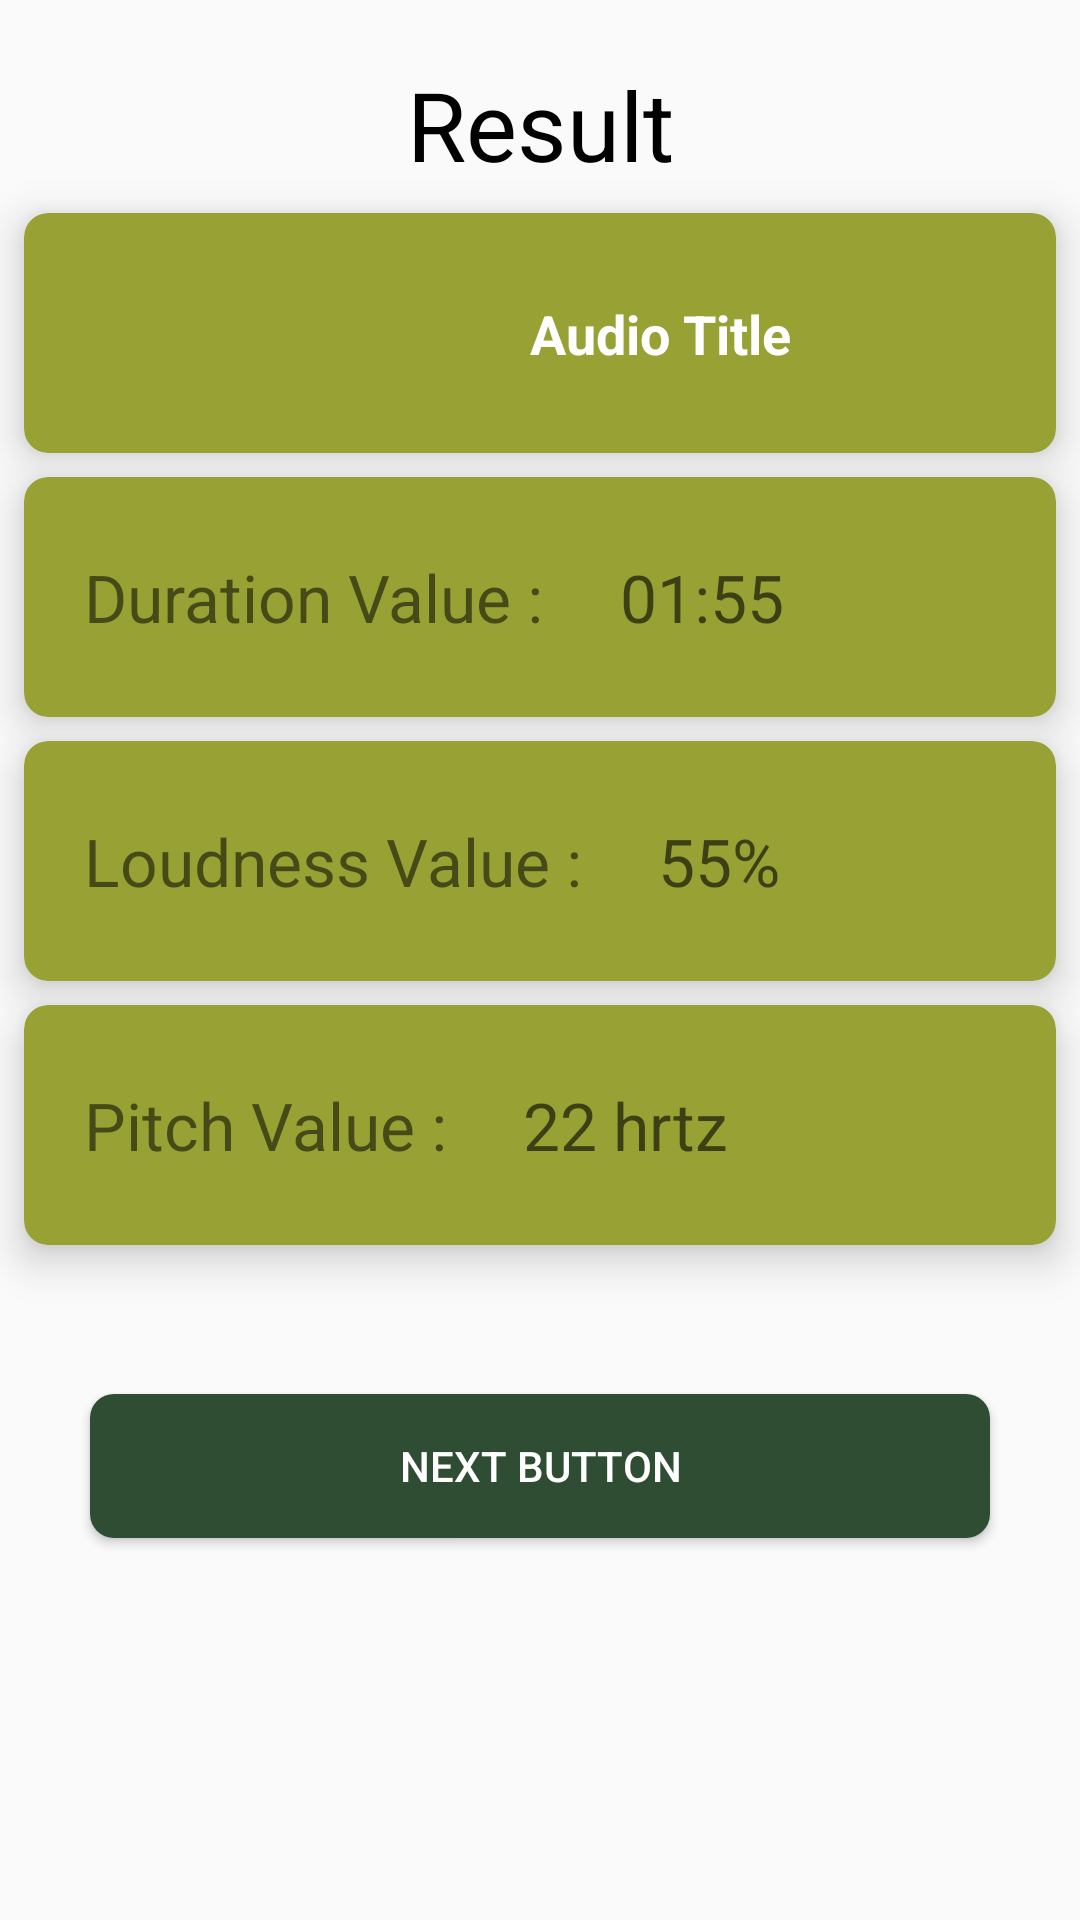

Android layout source for this screen:
<!-- AndroidManifest.xml: application theme Theme.Aban -->
<!-- res/layout/activity_sound_medium.xml -->
<?xml version="1.0" encoding="utf-8"?>
<androidx.constraintlayout.widget.ConstraintLayout xmlns:android="http://schemas.android.com/apk/res/android"
    xmlns:app="http://schemas.android.com/apk/res-auto"
    xmlns:tools="http://schemas.android.com/tools"
    android:layout_width="match_parent"
    android:layout_height="match_parent"
    tools:context=".SoundMediumActivity">


    
    <androidx.appcompat.widget.AppCompatTextView
        android:id="@+id/resultid"
        android:layout_width="match_parent"
        android:layout_height="wrap_content"
        android:layout_marginTop="20dp"
        android:gravity="center"
        android:text="Result"
        android:textColor="@color/black"
        android:textSize="32sp"
        app:layout_constraintTop_toTopOf="parent" />



    
    <androidx.cardview.widget.CardView
        android:id="@+id/playAudioCard"
        android:layout_width="match_parent"
        android:layout_height="80dp"
        android:layout_margin="8dp"
        android:padding="4dp"
        app:cardBackgroundColor="#97A134"
        app:cardCornerRadius="8dp"
        app:cardElevation="8dp"
        app:layout_constraintTop_toBottomOf="@id/resultid">

        <androidx.constraintlayout.widget.ConstraintLayout
            android:layout_width="match_parent"
            android:layout_height="80dp">


            <androidx.appcompat.widget.AppCompatImageView
                android:id="@+id/drawable"
                android:layout_width="80dp"
                android:layout_height="match_parent"
                android:padding="20dp"
                app:layout_constraintBottom_toBottomOf="parent"
                app:layout_constraintStart_toStartOf="parent"
                app:layout_constraintTop_toTopOf="parent"
                app:srcCompat="@drawable/ic_play" />

            
            <androidx.appcompat.widget.AppCompatTextView
                android:id="@+id/audioTitleTextView"
                android:layout_width="wrap_content"
                android:layout_height="wrap_content"
                android:text="Audio Title"
                android:textColor="@color/white"
                android:textSize="18sp"
                android:textStyle="bold"
                app:layout_constraintBottom_toBottomOf="parent"
                app:layout_constraintEnd_toEndOf="parent"
                app:layout_constraintStart_toEndOf="@id/drawable"
                app:layout_constraintTop_toTopOf="parent" />

            
            <com.airbnb.lottie.LottieAnimationView
                android:id="@+id/lottie_animation_view_medium"
                android:layout_width="0dp"
                android:layout_height="wrap_content"
                android:visibility="gone"
                app:layout_constraintBottom_toBottomOf="parent"
                app:layout_constraintEnd_toEndOf="parent"
                app:layout_constraintStart_toEndOf="@id/drawable"
                app:layout_constraintTop_toTopOf="parent"
                app:lottie_autoPlay="true"
                app:lottie_rawRes="@raw/animation_wave"
                tools:background="@drawable/button_bg_on"
                tools:visibility="visible" />

        </androidx.constraintlayout.widget.ConstraintLayout>

    </androidx.cardview.widget.CardView>

    
    <androidx.cardview.widget.CardView
        android:id="@+id/durationCard"
        android:layout_width="match_parent"
        android:layout_height="80dp"
        android:layout_margin="8dp"
        android:padding="4dp"
        app:cardBackgroundColor="#97A134"
        app:cardCornerRadius="8dp"
        app:cardElevation="8dp"
        app:layout_constraintTop_toBottomOf="@id/playAudioCard">

        <androidx.constraintlayout.widget.ConstraintLayout
            android:layout_width="match_parent"
            android:layout_height="match_parent">

            <androidx.appcompat.widget.AppCompatTextView
                android:id="@+id/durationCard_title"
                android:layout_width="wrap_content"
                android:layout_height="wrap_content"
                android:layout_marginStart="20dp"
                android:text="Duration Value : "
                android:textSize="22sp"
                app:layout_constraintBottom_toBottomOf="parent"
                app:layout_constraintStart_toStartOf="parent"
                app:layout_constraintTop_toTopOf="parent" />

            <androidx.appcompat.widget.AppCompatTextView
                android:id="@+id/durationCard_Id"
                android:layout_width="wrap_content"
                android:layout_height="wrap_content"
                android:layout_marginStart="20dp"
                android:hint="01:55"
                android:textColor="@color/white"
                android:textSize="22sp"
                app:layout_constraintBottom_toBottomOf="parent"
                app:layout_constraintStart_toEndOf="@id/durationCard_title"
                app:layout_constraintTop_toTopOf="parent" />

        </androidx.constraintlayout.widget.ConstraintLayout>


    </androidx.cardview.widget.CardView>

    
    <androidx.cardview.widget.CardView
        android:id="@+id/loudnessCard"
        android:layout_width="match_parent"
        android:layout_height="80dp"
        android:layout_margin="8dp"
        android:padding="4dp"
        app:cardBackgroundColor="#97A134"
        app:cardCornerRadius="8dp"
        app:cardElevation="8dp"
        app:layout_constraintTop_toBottomOf="@id/durationCard">

        <androidx.constraintlayout.widget.ConstraintLayout
            android:layout_width="match_parent"
            android:layout_height="match_parent">

            <androidx.appcompat.widget.AppCompatTextView
                android:id="@+id/LoudnessCard_title"
                android:layout_width="wrap_content"
                android:layout_height="wrap_content"
                android:layout_marginStart="20dp"
                android:text="Loudness Value : "
                android:textSize="22sp"
                app:layout_constraintBottom_toBottomOf="parent"
                app:layout_constraintStart_toStartOf="parent"
                app:layout_constraintTop_toTopOf="parent" />

            <androidx.appcompat.widget.AppCompatTextView
                android:id="@+id/loudnessCard_Id"
                android:layout_width="wrap_content"
                android:layout_height="wrap_content"
                android:layout_marginStart="20dp"
                android:hint="55%"
                android:textColor="@color/white"
                android:textSize="22sp"
                app:layout_constraintBottom_toBottomOf="parent"
                app:layout_constraintStart_toEndOf="@id/LoudnessCard_title"
                app:layout_constraintTop_toTopOf="parent" />


        </androidx.constraintlayout.widget.ConstraintLayout>


    </androidx.cardview.widget.CardView>

    
    <androidx.cardview.widget.CardView
        android:id="@+id/pitchCard"
        android:layout_width="match_parent"
        android:layout_height="80dp"
        android:layout_margin="8dp"
        android:padding="4dp"
        app:cardBackgroundColor="#97A134"
        app:cardCornerRadius="8dp"
        app:cardElevation="8dp"
        app:layout_constraintTop_toBottomOf="@id/loudnessCard">

        <androidx.constraintlayout.widget.ConstraintLayout
            android:layout_width="match_parent"
            android:layout_height="match_parent">

            <androidx.appcompat.widget.AppCompatTextView
                android:id="@+id/pitchCard_title"
                android:layout_width="wrap_content"
                android:layout_height="wrap_content"
                android:layout_marginStart="20dp"
                android:text="Pitch Value : "
                android:textSize="22sp"
                app:layout_constraintBottom_toBottomOf="parent"
                app:layout_constraintStart_toStartOf="parent"
                app:layout_constraintTop_toTopOf="parent" />

            <androidx.appcompat.widget.AppCompatTextView
                android:id="@+id/pitchCard_Id"
                android:layout_width="wrap_content"
                android:layout_height="wrap_content"
                android:layout_marginStart="20dp"
                android:hint="22 hrtz "
                android:textColor="@color/white"
                android:textSize="22sp"
                app:layout_constraintBottom_toBottomOf="parent"
                app:layout_constraintStart_toEndOf="@id/pitchCard_title"
                app:layout_constraintTop_toTopOf="parent" />



        </androidx.constraintlayout.widget.ConstraintLayout>



    </androidx.cardview.widget.CardView>


    

    <androidx.appcompat.widget.AppCompatButton
        android:id="@+id/nextButton"
        android:layout_width="match_parent"
        android:layout_height="wrap_content"
        android:layout_marginHorizontal="30dp"
        android:background="@drawable/button_bg_off"
        android:text="Next Button"
        android:textColor="@color/white"
        app:layout_constraintBottom_toBottomOf="parent"
        app:layout_constraintEnd_toEndOf="parent"
        app:layout_constraintStart_toStartOf="parent"
        app:layout_constraintTop_toBottomOf="@id/pitchCard"
        app:layout_constraintVertical_bias="0.28" />


</androidx.constraintlayout.widget.ConstraintLayout>
<!-- resources referenced by this layout -->
<resources>
  <color name="black">#FF000000</color>
  <color name="white">#FFFFFFFF</color>
  <!-- drawable button_bg_off (drawable) -->
  <?xml version="1.0" encoding="utf-8"?>
  <shape xmlns:android="http://schemas.android.com/apk/res/android">
      <corners android:radius="8dp" /> 
      <solid android:color="#2F4D33"
      />
  </shape>
  <!-- drawable button_bg_on (drawable) -->
  <?xml version="1.0" encoding="utf-8"?>
  <shape xmlns:android="http://schemas.android.com/apk/res/android">
      <corners android:radius="8dp" /> 
      <solid android:color="#182E1B"
      />
  </shape>
  <style name="Theme.Aban" parent="Base.Theme.Aban" />
  <style name="Base.Theme.Aban" parent="Theme.Design.Light.NoActionBar">
          
          
      </style>
</resources>
